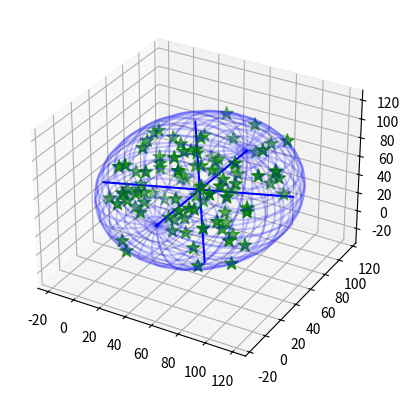

The matplotlib source for this figure:
#!/usr/bin/python

from __future__ import division
from mpl_toolkits.mplot3d import Axes3D
import matplotlib.pyplot as plt
import sys
import numpy as np
from numpy import linalg
from random import random


class EllipsoidTool:
  """Some stuff for playing with ellipsoids"""

  def __init__(self):
    pass

  def getMinVolEllipse(self, P=None, tolerance=0.01):
    """ Find the minimum volume ellipsoid which holds all the points

    Based on work by Nima Moshtagh
    http://www.mathworks.com/matlabcentral/fileexchange/9542
    and also by looking at:
    http://cctbx.sourceforge.net/current/python/scitbx.math.minimum_covering_ellipsoid.html
    Which is based on the first reference anyway!

    Here, P is a numpy array of N dimensional points like this:
    P = [[x,y,z,...], <-- one point per line
         [x,y,z,...],
         [x,y,z,...]]

    Returns:
    (center, radii, rotation)

    """
    (N, d) = np.shape(P)
    d = float(d)

    # Q will be our working array
    Q = np.vstack([np.copy(P.T), np.ones(N)])
    QT = Q.T

    # initializations
    err = 1.0 + tolerance
    u = (1.0 / N) * np.ones(N)

    # Khachiyan Algorithm
    while err > tolerance:
      V = np.dot(Q, np.dot(np.diag(u), QT))
      M = np.diag(np.dot(QT, np.dot(linalg.inv(V),
                                    Q)))  # M the diagonal vector of an NxN matrix
      j = np.argmax(M)
      maximum = M[j]
      step_size = (maximum - d - 1.0) / ((d + 1.0) * (maximum - 1.0))
      new_u = (1.0 - step_size) * u
      new_u[j] += step_size
      err = np.linalg.norm(new_u - u)
      u = new_u

    # center of the ellipse
    center = np.dot(P.T, u)

    # the A matrix for the ellipse
    A = linalg.inv(
      np.dot(P.T, np.dot(np.diag(u), P)) -
      np.array([[a * b for b in center] for a in center])
    ) / d

    # Get the values we'd like to return
    U, s, rotation = linalg.svd(A)
    radii = 1.0 / np.sqrt(s)

    return (center, radii, rotation)

  def getEllipsoidVolume(self, radii):
    """Calculate the volume of the blob"""
    return 4. / 3. * np.pi * radii[0] * radii[1] * radii[2]

  def plotEllipsoid(self, center, radii, rotation, ax=None, plotAxes=False,
                    cageColor='b', cageAlpha=0.2):
    """Plot an ellipsoid"""
    make_ax = ax == None
    if make_ax:
      fig = plt.figure()
      ax = fig.add_subplot(111, projection='3d')

    u = np.linspace(0.0, 2.0 * np.pi, 100)
    v = np.linspace(0.0, np.pi, 100)

    # cartesian coordinates that correspond to the spherical angles:
    x = radii[0] * np.outer(np.cos(u), np.sin(v))
    y = radii[1] * np.outer(np.sin(u), np.sin(v))
    z = radii[2] * np.outer(np.ones_like(u), np.cos(v))
    # rotate accordingly
    for i in range(len(x)):
      for j in range(len(x)):
        [x[i, j], y[i, j], z[i, j]] = np.dot([x[i, j], y[i, j], z[i, j]],
                                             rotation) + center

    if plotAxes:
      # make some purdy axes
      axes = np.array([[radii[0], 0.0, 0.0],
                       [0.0, radii[1], 0.0],
                       [0.0, 0.0, radii[2]]])
      # rotate accordingly
      for i in range(len(axes)):
        axes[i] = np.dot(axes[i], rotation)

      # plot axes
      for p in axes:
        X3 = np.linspace(-p[0], p[0], 100) + center[0]
        Y3 = np.linspace(-p[1], p[1], 100) + center[1]
        Z3 = np.linspace(-p[2], p[2], 100) + center[2]
        ax.plot(X3, Y3, Z3, color=cageColor)

    # plot ellipsoid
    ax.plot_wireframe(x, y, z, rstride=4, cstride=4, color=cageColor,
                      alpha=cageAlpha)

    if make_ax:
      plt.show()
      plt.close(fig)
      del fig


if __name__ == "__main__":
  # make 100 random points
  P = np.reshape([random() * 100 for i in range(300)], (100, 3))

  # find the ellipsoid
  ET = EllipsoidTool()
  (center, radii, rotation) = ET.getMinVolEllipse(P, .01)

  fig = plt.figure()
  ax = fig.add_subplot(111, projection='3d')

  # plot points
  ax.scatter(P[:, 0], P[:, 1], P[:, 2], color='g', marker='*', s=100)

  # plot ellipsoid
  ET.plotEllipsoid(center, radii, rotation, ax=ax, plotAxes=True)

  plt.show()
  plt.close(fig)
  del fig
